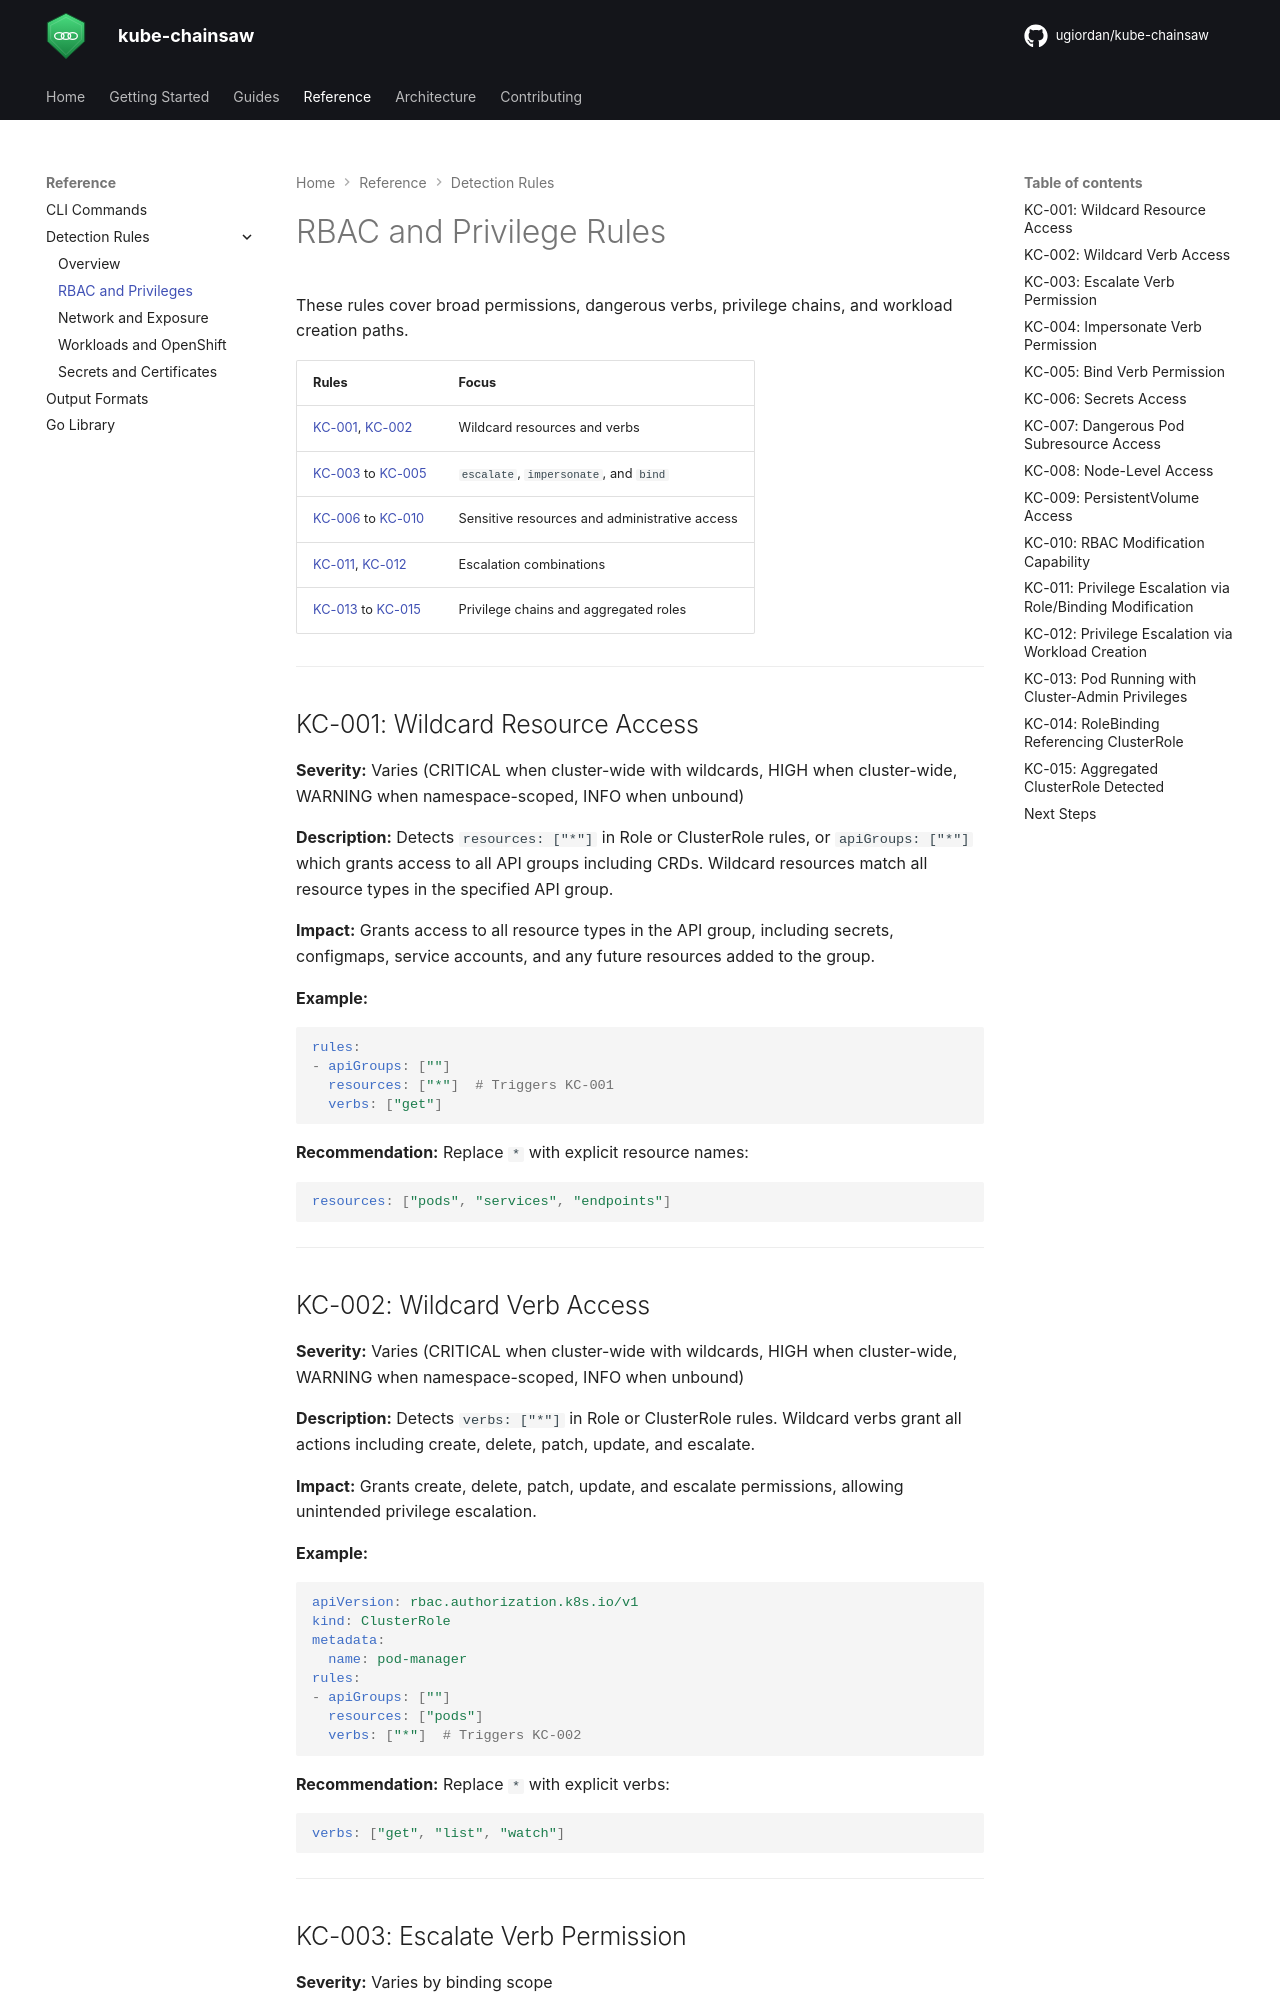

repository: ugiordan/kube-chainsaw · page: reference/rules/rbac/index.html · generator: mkdocs

# RBAC and Privilege Rules

These rules cover broad permissions, dangerous verbs, privilege chains, and workload creation paths.

| Rules | Focus |
|---|---|
| [KC-001](#kc-001-wildcard-resource-access), [KC-002](#kc-002-wildcard-verb-access) | Wildcard resources and verbs |
| [KC-003](#kc-003-escalate-verb-permission) to [KC-005](#kc-005-bind-verb-permission) | `escalate`, `impersonate`, and `bind` |
| [KC-006](#kc-006-secrets-access) to [KC-010](#kc-010-rbac-modification-capability) | Sensitive resources and administrative access |
| [KC-011](#kc-011-privilege-escalation-via-rolebinding-modification), [KC-012](#kc-012-privilege-escalation-via-workload-creation) | Escalation combinations |
| [KC-013](#kc-013-pod-running-with-cluster-admin-privileges) to [KC-015](#kc-015-aggregated-clusterrole-detected) | Privilege chains and aggregated roles |

---

## KC-001: Wildcard Resource Access

**Severity:** Varies (CRITICAL when cluster-wide with wildcards, HIGH when cluster-wide, WARNING when namespace-scoped, INFO when unbound)

**Description:** Detects `resources: ["*"]` in Role or ClusterRole rules, or `apiGroups: ["*"]` which grants access to all API groups including CRDs. Wildcard resources match all resource types in the specified API group.

**Impact:** Grants access to all resource types in the API group, including secrets, configmaps, service accounts, and any future resources added to the group.

**Example:**

```yaml
rules:
- apiGroups: [""]
  resources: ["*"]  # Triggers KC-001
  verbs: ["get"]
```

**Recommendation:** Replace `*` with explicit resource names:

```yaml
resources: ["pods", "services", "endpoints"]
```

---

## KC-002: Wildcard Verb Access

**Severity:** Varies (CRITICAL when cluster-wide with wildcards, HIGH when cluster-wide, WARNING when namespace-scoped, INFO when unbound)

**Description:** Detects `verbs: ["*"]` in Role or ClusterRole rules. Wildcard verbs grant all actions including create, delete, patch, update, and escalate.

**Impact:** Grants create, delete, patch, update, and escalate permissions, allowing unintended privilege escalation.

**Example:**

```yaml
apiVersion: rbac.authorization.k8s.io/v1
kind: ClusterRole
metadata:
  name: pod-manager
rules:
- apiGroups: [""]
  resources: ["pods"]
  verbs: ["*"]  # Triggers KC-002
```

**Recommendation:** Replace `*` with explicit verbs:

```yaml
verbs: ["get", "list", "watch"]
```

---
